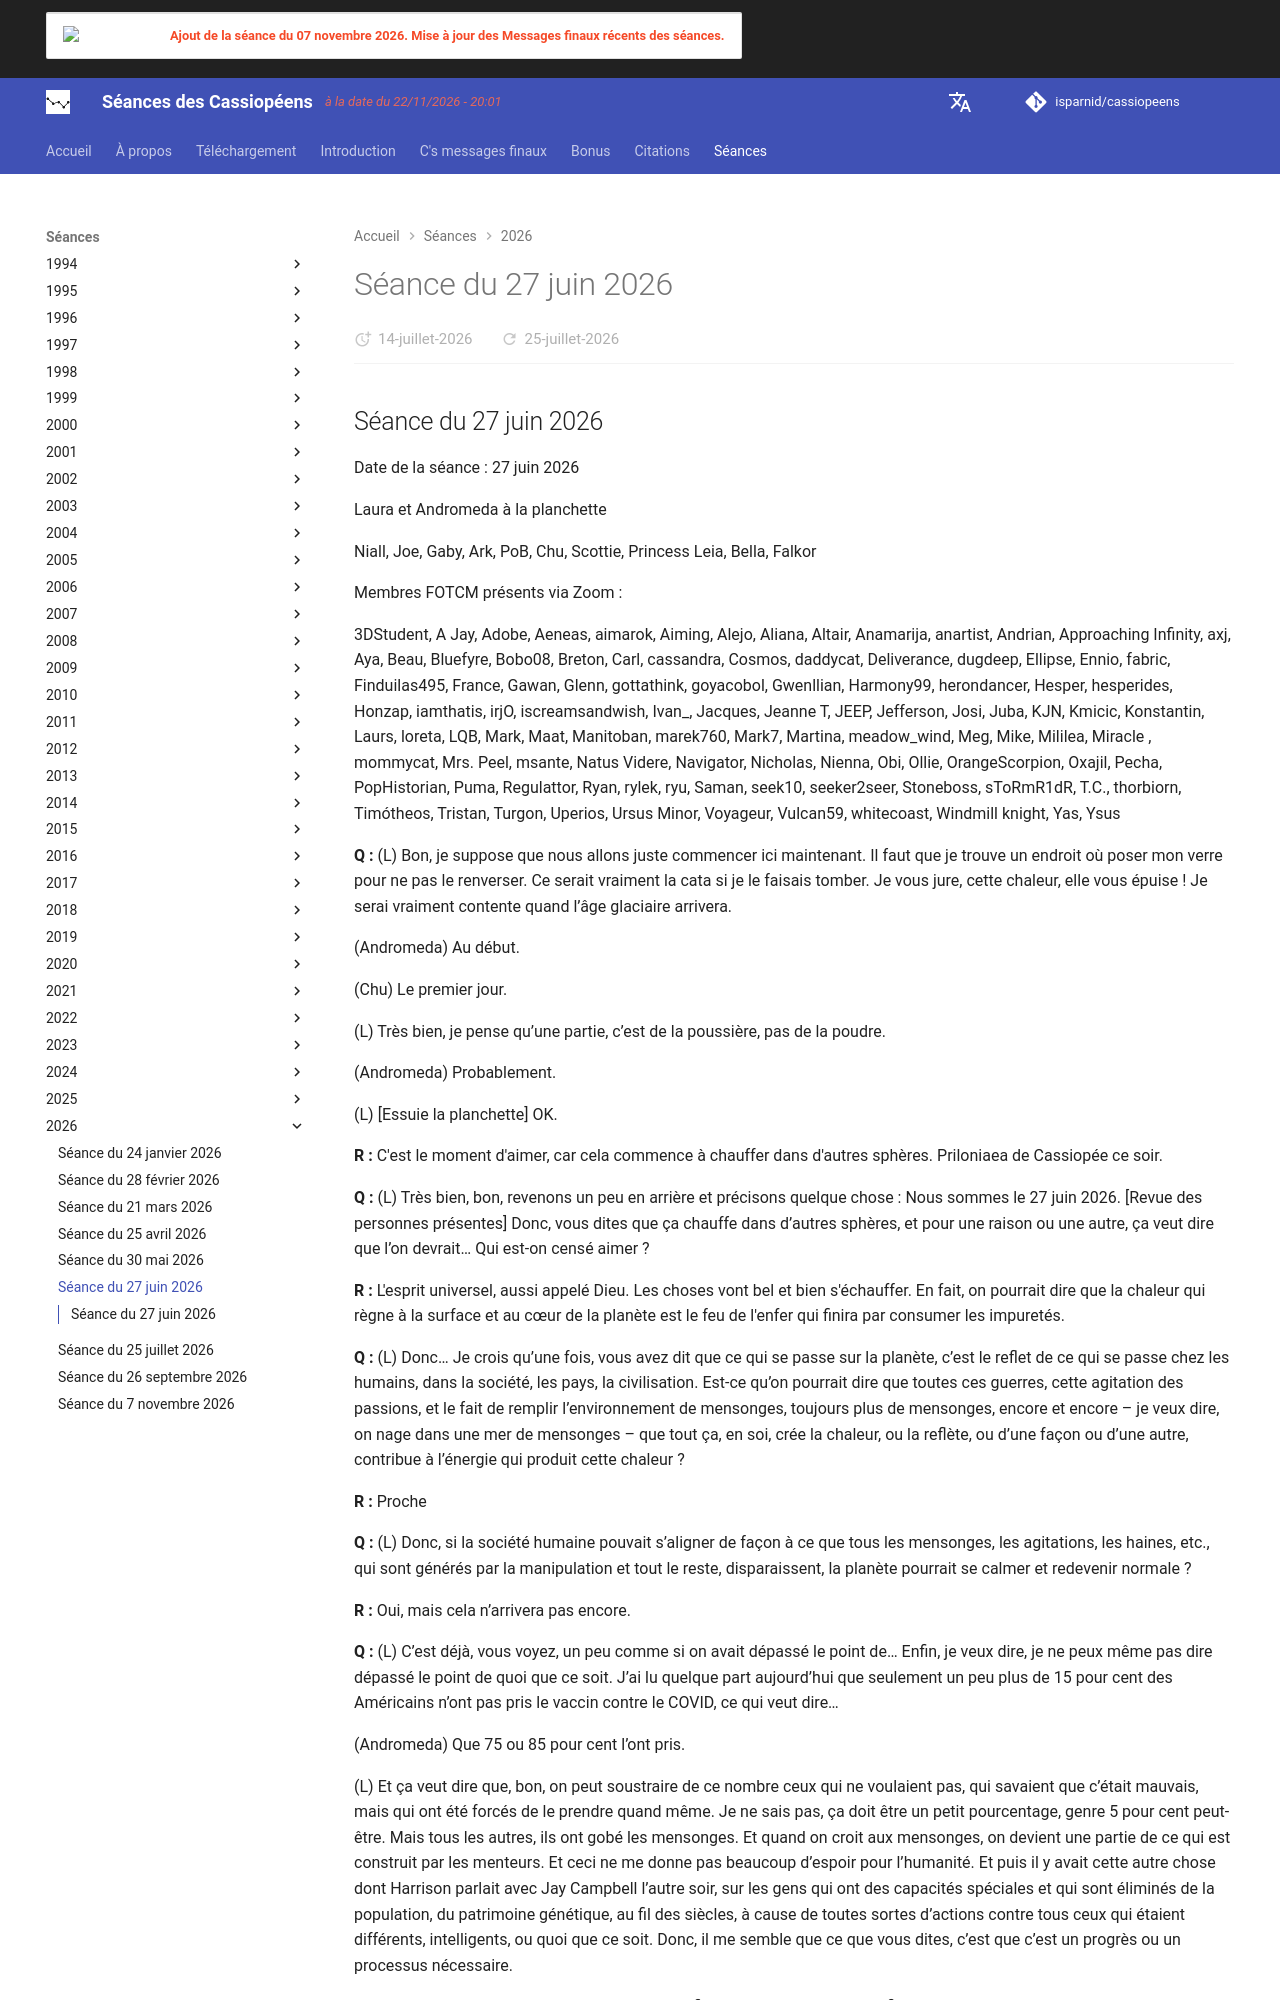

repository: isparnid/cassiopeens · page: séances/2026/2026-06-27/index.html · generator: mkdocs

---
title: "Séance du 27 juin 2026"
date:
  created: 2026-06-13
  updated: 2026-06-13
---

## Séance du 27 juin 2026

Date de la séance : 27 juin 2026

Laura et Andromeda à la planchette

Niall, Joe, Gaby, Ark, PoB, Chu, Scottie, Princess Leia, Bella, Falkor

Membres FOTCM présents via Zoom :

3DStudent, A Jay, Adobe, Aeneas, aimarok, Aiming, Alejo, Aliana, Altair, Anamarija, anartist, Andrian, Approaching Infinity, axj, Aya, Beau, Bluefyre, Bobo08, Breton, Carl, cassandra, Cosmos, daddycat, Deliverance, dugdeep, Ellipse, Ennio, fabric, Finduilas495, France, Gawan, Glenn, gottathink, goyacobol, Gwenllian, Harmony99, herondancer, Hesper, hesperides, Honzap, iamthatis, irjO, iscreamsandwish, Ivan_, Jacques, Jeanne T, JEEP, Jefferson, Josi, Juba, KJN, Kmicic, Konstantin, Laurs, loreta, LQB, Mark, Maat, Manitoban, marek760, Mark7, Martina, meadow_wind, Meg, Mike, Mililea, Miracle , mommycat, Mrs. Peel, msante, Natus Videre, Navigator, Nicholas, Nienna, Obi, Ollie, OrangeScorpion, Oxajil, Pecha, PopHistorian, Puma, Regulattor, Ryan, rylek, ryu, Saman, seek10, seeker2seer, Stoneboss, sToRmR1dR, T.C., thorbiorn, Timótheos, Tristan, Turgon, Uperios, Ursus Minor, Voyageur, Vulcan59, whitecoast, Windmill knight, Yas, Ysus

**Q :** (L) Bon, je suppose que nous allons juste commencer ici maintenant. Il faut que je trouve un endroit où poser mon verre pour ne pas le renverser. Ce serait vraiment la cata si je le faisais tomber. Je vous jure, cette chaleur, elle vous épuise ! Je serai vraiment contente quand l’âge glaciaire arrivera.

(Andromeda) Au début.

(Chu) Le premier jour.

(L) Très bien, je pense qu’une partie, c’est de la poussière, pas de la poudre.

(Andromeda) Probablement.

(L) [Essuie la planchette] OK.

**R :** C'est le moment d'aimer, car cela commence à chauffer dans d'autres sphères. Priloniaea de Cassiopée ce soir.

**Q :** (L) Très bien, bon, revenons un peu en arrière et précisons quelque chose : Nous sommes le 27 juin 2026. [Revue des personnes présentes] Donc, vous dites que ça chauffe dans d’autres sphères, et pour une raison ou une autre, ça veut dire que l’on devrait… Qui est-on censé aimer ?

**R :** L'esprit universel, aussi appelé Dieu. Les choses vont bel et bien s'échauffer. En fait, on pourrait dire que la chaleur qui règne à la surface et au cœur de la planète est le feu de l'enfer qui finira par consumer les impuretés.

**Q :** (L) Donc… Je crois qu’une fois, vous avez dit que ce qui se passe sur la planète, c’est le reflet de ce qui se passe chez les humains, dans la société, les pays, la civilisation. Est-ce qu’on pourrait dire que toutes ces guerres, cette agitation des passions, et le fait de remplir l’environnement de mensonges, toujours plus de mensonges, encore et encore – je veux dire, on nage dans une mer de mensonges – que tout ça, en soi, crée la chaleur, ou la reflète, ou d’une façon ou d’une autre, contribue à l’énergie qui produit cette chaleur ?

**R :** Proche

**Q :** (L) Donc, si la société humaine pouvait s’aligner de façon à ce que tous les mensonges, les agitations, les haines, etc., qui sont générés par la manipulation et tout le reste, disparaissent, la planète pourrait se calmer et redevenir normale ?

**R :** Oui, mais cela n’arrivera pas encore.

**Q :** (L) C’est déjà, vous voyez, un peu comme si on avait dépassé le point de… Enfin, je veux dire, je ne peux même pas dire dépassé le point de quoi que ce soit. J’ai lu quelque part aujourd’hui que seulement un peu plus de 15 pour cent des Américains n’ont pas pris le vaccin contre le COVID, ce qui veut dire…

(Andromeda) Que 75 ou 85 pour cent l’ont pris.
